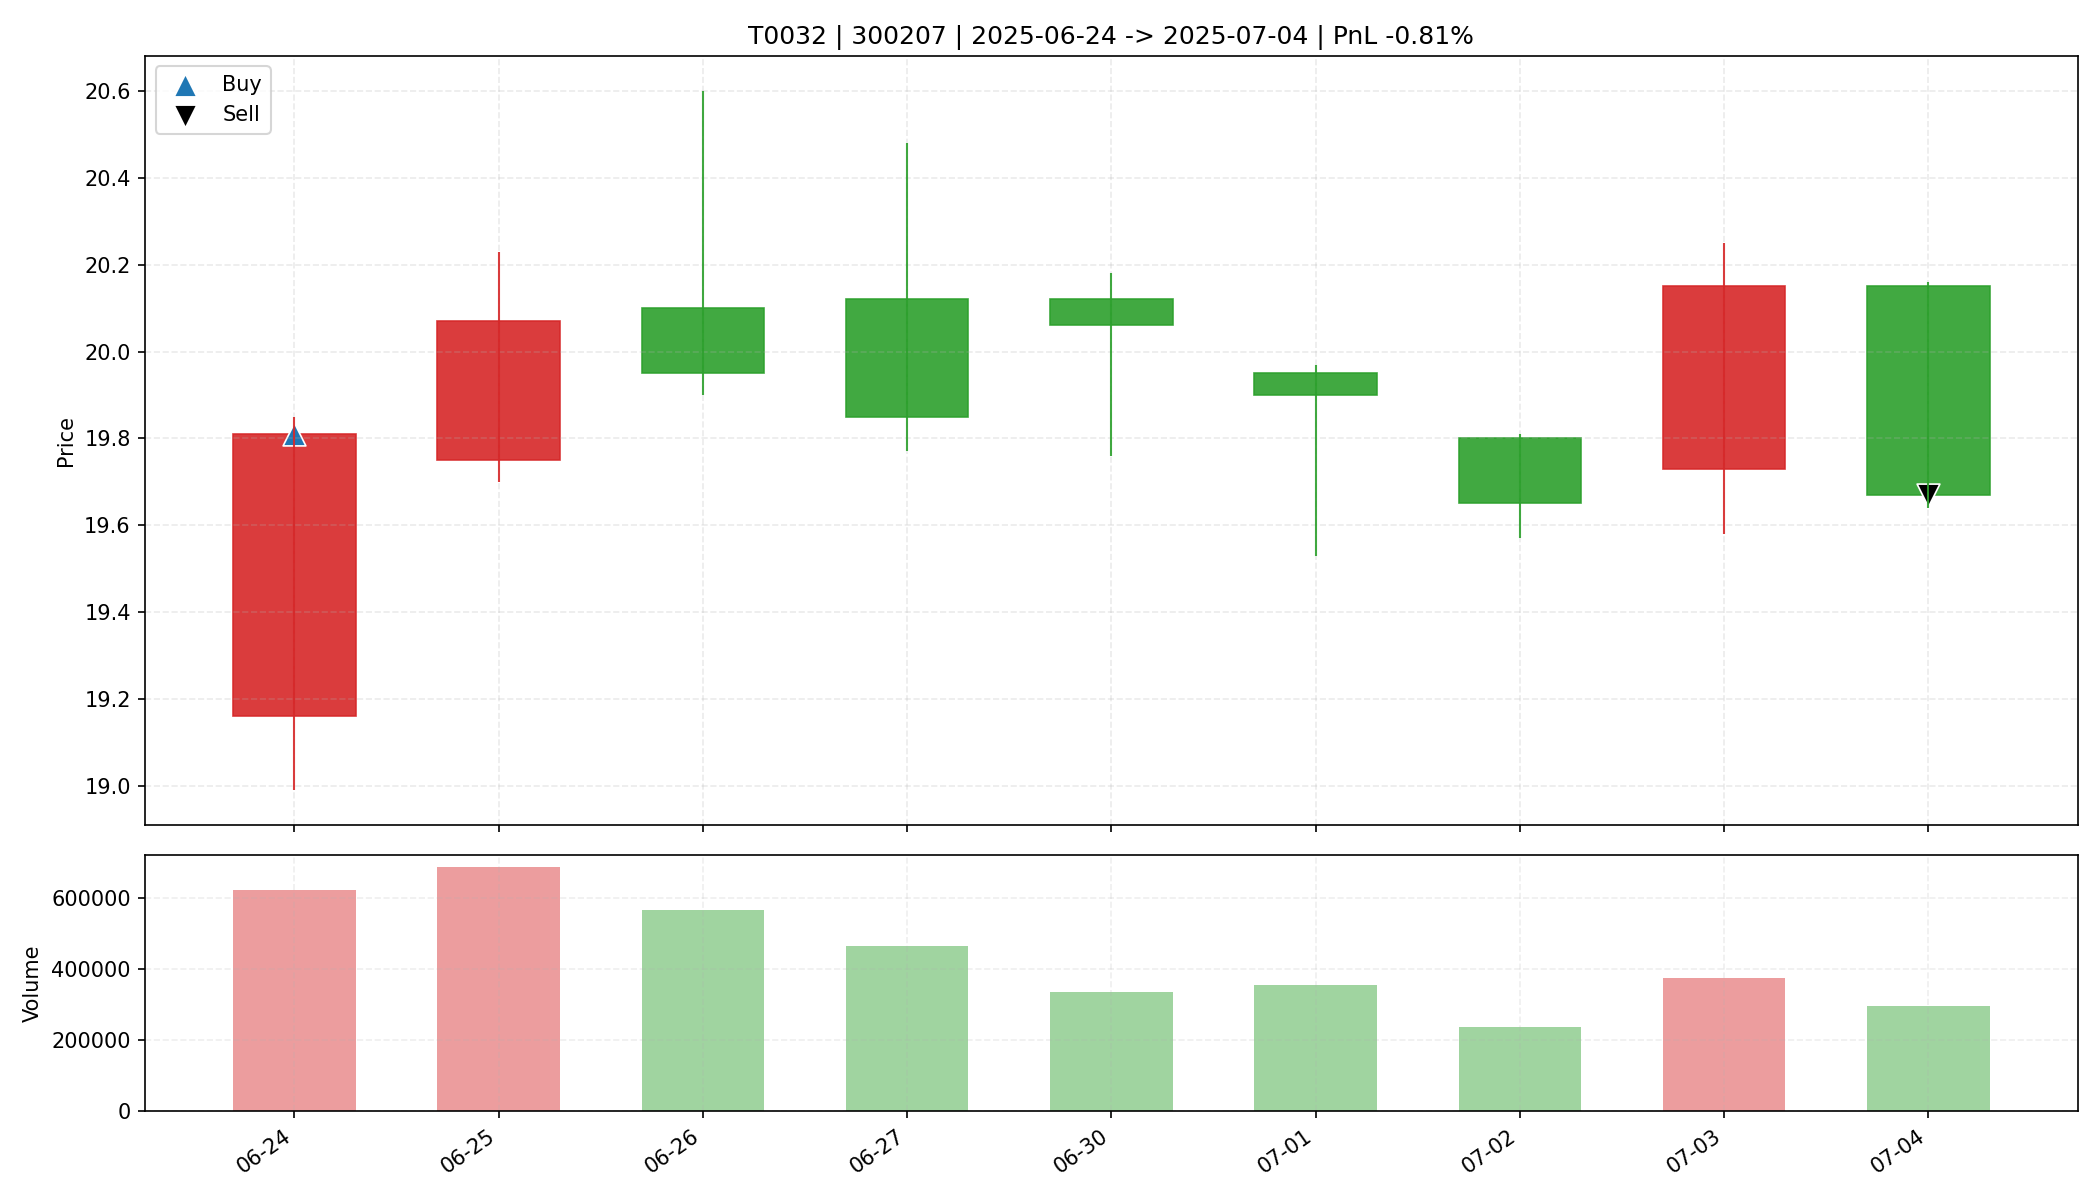

The data file committed next to this chart (first rows):
date, open, high, low, close, amount, volume, trade_id, code, buy_date, sell_date, buy_price, sell_price, matched_shares, buy_reason, sell_reason, sell_profit_pct, sell_hold_days, is_buy_day, is_sell_day, holding_day_index
2025-06-24, 19.16, 19.85, 18.99, 19.81, 1211538048, 622211, T0032, 300207, 2025-06-24, 2025-07-04, 19.81, 19.67, 1600, 前10日振幅6.5%, 阳线涨幅3.4%, 突破均线, 温和放量1.7倍, MA…, 跌破MA10, -0.806, 8.0, True, False, 0
2025-06-25, 19.75, 20.23, 19.7, 20.07, 1374121984, 687580, T0032, 300207, 2025-06-24, 2025-07-04, 19.81, 19.67, 1600, 前10日振幅6.5%, 阳线涨幅3.4%, 突破均线, 温和放量1.7倍, MA…, 跌破MA10, -0.806, 8.0, False, False, 1
2025-06-26, 20.1, 20.6, 19.9, 19.95, 1147283200, 567910, T0032, 300207, 2025-06-24, 2025-07-04, 19.81, 19.67, 1600, 前10日振幅6.5%, 阳线涨幅3.4%, 突破均线, 温和放量1.7倍, MA…, 跌破MA10, -0.806, 8.0, False, False, 2
2025-06-27, 20.12, 20.48, 19.77, 19.85, 931172736, 464167, T0032, 300207, 2025-06-24, 2025-07-04, 19.81, 19.67, 1600, 前10日振幅6.5%, 阳线涨幅3.4%, 突破均线, 温和放量1.7倍, MA…, 跌破MA10, -0.806, 8.0, False, False, 3
2025-06-30, 20.12, 20.18, 19.76, 20.06, 669871104, 334647, T0032, 300207, 2025-06-24, 2025-07-04, 19.81, 19.67, 1600, 前10日振幅6.5%, 阳线涨幅3.4%, 突破均线, 温和放量1.7倍, MA…, 跌破MA10, -0.806, 8.0, False, False, 4
2025-07-01, 19.95, 19.97, 19.53, 19.9, 699802560, 354470, T0032, 300207, 2025-06-24, 2025-07-04, 19.81, 19.67, 1600, 前10日振幅6.5%, 阳线涨幅3.4%, 突破均线, 温和放量1.7倍, MA…, 跌破MA10, -0.806, 8.0, False, False, 5
2025-07-02, 19.8, 19.81, 19.57, 19.65, 466386880, 237371, T0032, 300207, 2025-06-24, 2025-07-04, 19.81, 19.67, 1600, 前10日振幅6.5%, 阳线涨幅3.4%, 突破均线, 温和放量1.7倍, MA…, 跌破MA10, -0.806, 8.0, False, False, 6
2025-07-03, 19.73, 20.25, 19.58, 20.15, 751207744, 376060, T0032, 300207, 2025-06-24, 2025-07-04, 19.81, 19.67, 1600, 前10日振幅6.5%, 阳线涨幅3.4%, 突破均线, 温和放量1.7倍, MA…, 跌破MA10, -0.806, 8.0, False, False, 7
2025-07-04, 20.15, 20.16, 19.64, 19.67, 585895744, 295706, T0032, 300207, 2025-06-24, 2025-07-04, 19.81, 19.67, 1600, 前10日振幅6.5%, 阳线涨幅3.4%, 突破均线, 温和放量1.7倍, MA…, 跌破MA10, -0.806, 8.0, False, True, 8
